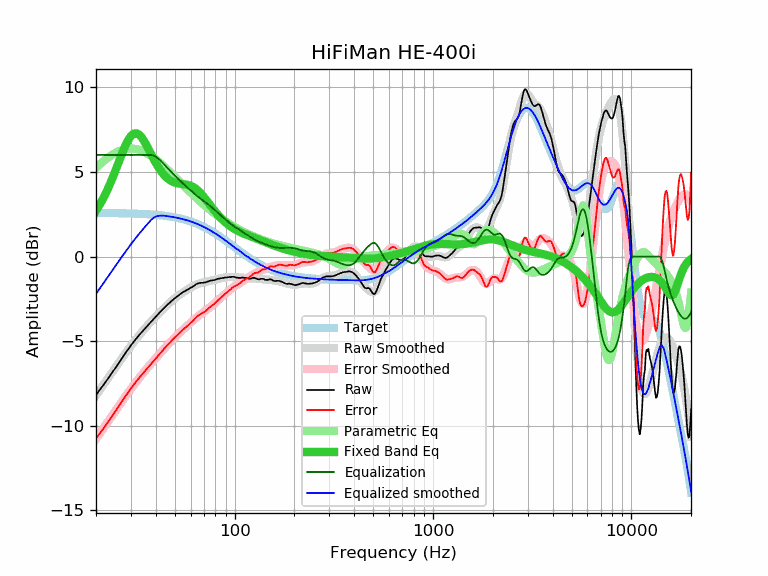

Source data for this figure (header and first rows):
frequency, raw, error, smoothed, error_smoothed, equalization, parametric_eq, equalized_raw, equalized_smoothed, target
20, -8.18, -10.75, -8.20, -10.78, 6.00, 2.71, -2.18, -2.20, 2.57
21, -7.84, -10.41, -7.85, -10.42, 6.00, 3.11, -1.84, -1.85, 2.57
22, -7.53, -10.10, -7.51, -10.08, 6.00, 3.55, -1.53, -1.51, 2.57
23, -7.20, -9.77, -7.18, -9.75, 6.00, 4.02, -1.20, -1.18, 2.57
24, -6.89, -9.45, -6.87, -9.44, 6.00, 4.53, -0.89, -0.87, 2.57
25, -6.60, -9.16, -6.57, -9.14, 6.00, 5.04, -0.60, -0.57, 2.56
26, -6.30, -8.86, -6.29, -8.85, 6.00, 5.56, -0.30, -0.29, 2.56
27, -6.02, -8.58, -6.01, -8.57, 6.00, 6.06, -0.02, -0.01, 2.56
28, -5.74, -8.29, -5.75, -8.31, 6.00, 6.50, 0.26, 0.25, 2.55
29, -5.49, -8.04, -5.51, -8.06, 6.00, 6.86, 0.51, 0.49, 2.55
30, -5.25, -7.79, -5.28, -7.82, 6.00, 7.12, 0.75, 0.72, 2.54
31, -5.03, -7.57, -5.06, -7.59, 6.00, 7.26, 0.97, 0.94, 2.54
32, -4.83, -7.36, -4.85, -7.38, 6.00, 7.29, 1.17, 1.15, 2.53
33, -4.64, -7.16, -4.65, -7.18, 6.00, 7.20, 1.36, 1.35, 2.53
34, -4.47, -6.99, -4.47, -6.99, 6.00, 7.03, 1.53, 1.53, 2.52
35, -4.31, -6.82, -4.30, -6.81, 6.00, 6.81, 1.69, 1.70, 2.51
36, -4.14, -6.64, -4.13, -6.63, 6.00, 6.56, 1.86, 1.87, 2.50
37, -3.99, -6.48, -3.97, -6.47, 6.00, 6.29, 2.01, 2.03, 2.49
38, -3.84, -6.32, -3.82, -6.31, 6.00, 6.02, 2.16, 2.18, 2.48
39, -3.70, -6.17, -3.68, -6.16, 5.97, 5.77, 2.27, 2.29, 2.47
40, -3.56, -6.02, -3.54, -6.01, 5.91, 5.54, 2.35, 2.36, 2.46
41, -3.42, -5.87, -3.41, -5.87, 5.81, 5.33, 2.39, 2.40, 2.45
42, -3.29, -5.73, -3.29, -5.73, 5.70, 5.14, 2.41, 2.41, 2.44
43, -3.17, -5.60, -3.17, -5.59, 5.58, 4.97, 2.42, 2.42, 2.43
44, -3.05, -5.46, -3.05, -5.46, 5.46, 4.83, 2.41, 2.41, 2.41
45, -2.93, -5.33, -2.94, -5.34, 5.34, 4.71, 2.41, 2.40, 2.40
46, -2.83, -5.21, -2.83, -5.21, 5.21, 4.61, 2.39, 2.38, 2.38
47, -2.73, -5.10, -2.73, -5.10, 5.10, 4.52, 2.37, 2.37, 2.37
48, -2.63, -4.98, -2.63, -4.99, 4.99, 4.46, 2.36, 2.35, 2.35
49, -2.54, -4.87, -2.54, -4.88, 4.88, 4.41, 2.34, 2.33, 2.33
50, -2.46, -4.77, -2.46, -4.77, 4.77, 4.37, 2.31, 2.31, 2.31
51, -2.38, -4.67, -2.38, -4.67, 4.67, 4.34, 2.30, 2.29, 2.29
52, -2.30, -4.57, -2.31, -4.58, 4.58, 4.31, 2.28, 2.27, 2.27
53, -2.23, -4.48, -2.24, -4.49, 4.49, 4.30, 2.26, 2.25, 2.25
54, -2.17, -4.40, -2.17, -4.40, 4.40, 4.29, 2.23, 2.23, 2.23
55, -2.10, -4.30, -2.11, -4.31, 4.31, 4.28, 2.21, 2.21, 2.21
56, -2.05, -4.23, -2.05, -4.23, 4.23, 4.26, 2.18, 2.18, 2.18
57, -2.00, -4.15, -1.99, -4.14, 4.14, 4.25, 2.14, 2.16, 2.16
58, -1.95, -4.08, -1.93, -4.06, 4.06, 4.23, 2.11, 2.13, 2.13
59, -1.90, -4.00, -1.88, -3.98, 3.98, 4.21, 2.08, 2.10, 2.10
60, -1.85, -3.92, -1.83, -3.90, 3.90, 4.18, 2.06, 2.07, 2.07
61, -1.80, -3.84, -1.78, -3.83, 3.83, 4.14, 2.03, 2.05, 2.05
62, -1.75, -3.76, -1.74, -3.76, 3.76, 4.10, 2.01, 2.02, 2.02
63, -1.69, -3.67, -1.70, -3.68, 3.68, 4.05, 2.00, 1.98, 1.98
64, -1.63, -3.58, -1.66, -3.62, 3.62, 3.99, 1.99, 1.95, 1.95
65, -1.60, -3.52, -1.63, -3.55, 3.55, 3.92, 1.95, 1.92, 1.92
66, -1.57, -3.46, -1.60, -3.49, 3.49, 3.85, 1.92, 1.89, 1.89
67, -1.56, -3.41, -1.58, -3.43, 3.43, 3.77, 1.87, 1.85, 1.85
68, -1.55, -3.37, -1.56, -3.37, 3.37, 3.69, 1.83, 1.82, 1.82
69, -1.55, -3.33, -1.54, -3.32, 3.32, 3.60, 1.77, 1.78, 1.78
70, -1.54, -3.29, -1.52, -3.27, 3.27, 3.51, 1.73, 1.75, 1.75
71, -1.53, -3.24, -1.50, -3.21, 3.21, 3.42, 1.68, 1.71, 1.71
72, -1.51, -3.18, -1.49, -3.16, 3.16, 3.33, 1.65, 1.67, 1.67
73, -1.49, -3.13, -1.47, -3.11, 3.11, 3.24, 1.62, 1.64, 1.64
74, -1.45, -3.05, -1.46, -3.05, 3.05, 3.15, 1.61, 1.60, 1.60
75, -1.43, -2.99, -1.44, -3.00, 3.00, 3.06, 1.57, 1.56, 1.56
76, -1.42, -2.94, -1.42, -2.95, 2.95, 2.97, 1.53, 1.52, 1.52
77, -1.41, -2.89, -1.41, -2.89, 2.89, 2.88, 1.48, 1.48, 1.48
78, -1.40, -2.84, -1.39, -2.83, 2.83, 2.80, 1.43, 1.44, 1.44
79, -1.39, -2.79, -1.38, -2.78, 2.78, 2.72, 1.39, 1.40, 1.40
... 553 more rows
